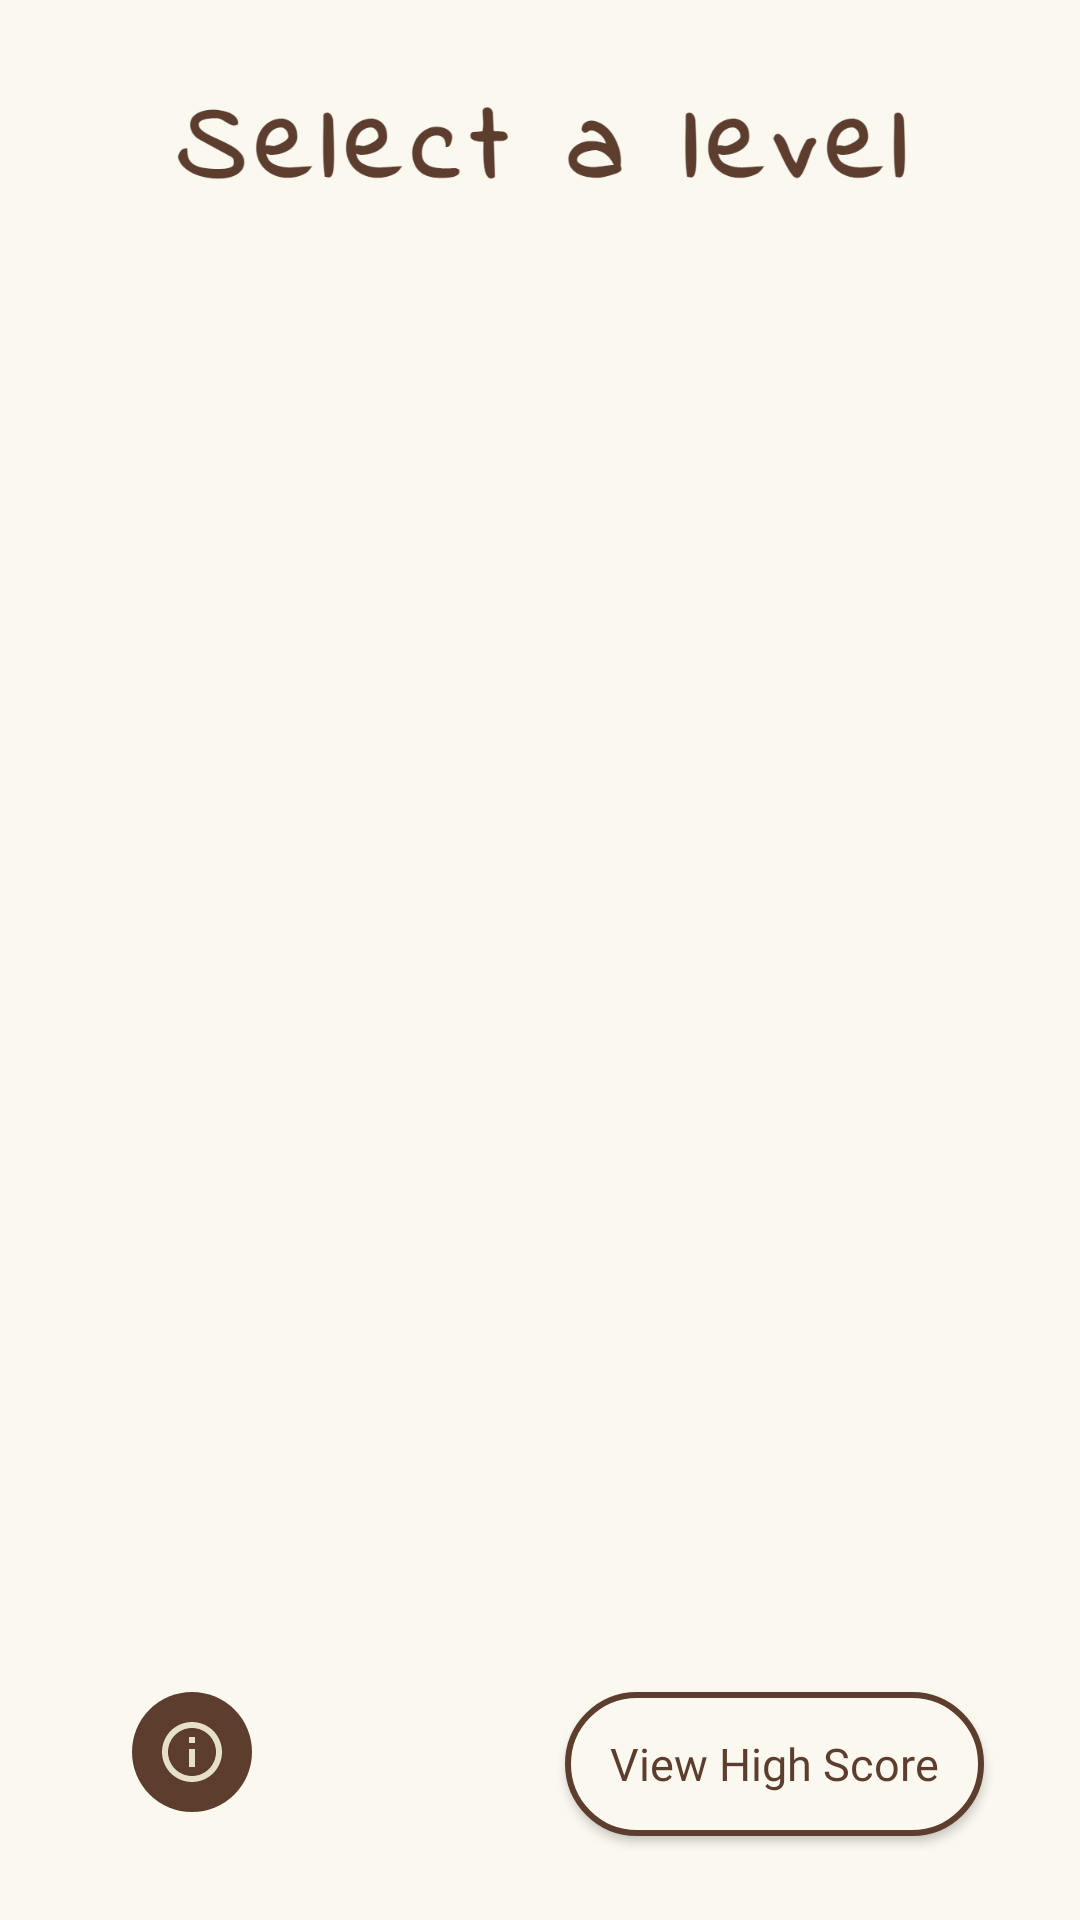

The Android layout XML behind this screen, and the referenced resources:
<!-- AndroidManifest.xml: application theme Theme.PaletteLock -->
<!-- res/layout/activity_select_level.xml -->
<?xml version="1.0" encoding="utf-8"?>
<androidx.constraintlayout.widget.ConstraintLayout xmlns:android="http://schemas.android.com/apk/res/android"
    xmlns:app="http://schemas.android.com/apk/res-auto"
    xmlns:tools="http://schemas.android.com/tools"
    android:layout_width="match_parent"
    android:layout_height="match_parent"
    android:background="#faf8ef"
    android:orientation="vertical"
    tools:context=".SelectLevel">


    <ImageView
        android:id="@+id/select_level"
        android:layout_width="487dp"
        android:layout_height="72dp"
        android:layout_marginTop="16dp"
        android:adjustViewBounds="true"
        app:layout_constraintEnd_toEndOf="parent"
        app:layout_constraintStart_toStartOf="parent"
        app:layout_constraintTop_toTopOf="parent"
        app:srcCompat="@drawable/select_level" />

    <ScrollView
        android:layout_width="wrap_content"
        android:layout_height="wrap_content"
        android:layout_marginBottom="70dp"
        android:background="#faf8ef"
        app:layout_constraintBottom_toBottomOf="parent"
        app:layout_constraintEnd_toEndOf="parent"
        app:layout_constraintStart_toStartOf="parent"
        app:layout_constraintTop_toBottomOf="@+id/select_level">

        <LinearLayout
            android:layout_width="match_parent"
            android:layout_height="wrap_content"
            android:orientation="vertical">

            <androidx.recyclerview.widget.RecyclerView
                android:id="@+id/my_recycler"
                android:layout_width="match_parent"
                android:layout_height="match_parent"
                android:fontFamily="@font/indie_flower">

            </androidx.recyclerview.widget.RecyclerView>

        </LinearLayout>
    </ScrollView>

    <ImageButton
        android:id="@+id/infoButton"
        android:layout_width="wrap_content"
        android:layout_height="wrap_content"
        android:layout_marginStart="44dp"
        android:layout_marginBottom="36dp"
        android:background="@drawable/infobtn"
        android:src="@drawable/ic_outline_info_24"
        app:layout_constraintBottom_toBottomOf="parent"
        app:layout_constraintStart_toStartOf="parent" />

    <ImageButton
        android:id="@+id/backButton"
        android:layout_width="wrap_content"
        android:layout_height="wrap_content"
        android:layout_marginStart="26dp"
        android:layout_marginTop="32dp"
        android:background="@drawable/backbtn"
        android:src="@drawable/ic_baseline_keyboard_backspace_24"
        app:layout_constraintEnd_toStartOf="@+id/select_level"
        app:layout_constraintHorizontal_bias="0.195"
        app:layout_constraintStart_toStartOf="parent"
        app:layout_constraintTop_toTopOf="parent" />

    <androidx.appcompat.widget.AppCompatButton
        android:layout_width="wrap_content"
        android:layout_height="wrap_content"
        android:layout_marginEnd="32dp"
        android:layout_marginBottom="28dp"
        android:background="@drawable/bg_highscore"
        android:fontFamily="@font/indie_flower"
        android:paddingLeft="15dp"
        android:paddingRight="15dp"
        android:text="View High Score"
        android:textAllCaps="false"
        android:textColor="#5C3D2E"
        android:textSize="15dp"
        app:layout_constraintBottom_toBottomOf="parent"
        app:layout_constraintEnd_toEndOf="parent" />

</androidx.constraintlayout.widget.ConstraintLayout>
<!-- resources referenced by this layout -->
<resources>
  <!-- drawable backbtn (drawable) -->
  <?xml version="1.0" encoding="utf-8"?>
  <shape xmlns:android="http://schemas.android.com/apk/res/android"
      android:shape="rectangle">
      <solid android:color="#faf8ef"></solid>
      <size android:width="40dp" android:height="40dp"></size>
  </shape>
  <!-- drawable bg_highscore (drawable) -->
  <?xml version="1.0" encoding="utf-8"?>
  <shape xmlns:android="http://schemas.android.com/apk/res/android"
      android:shape="rectangle">
  
              <solid android:color="#faf8ef"></solid>
              <stroke android:color="#5C3D2E" android:width="2dp"></stroke>
              <corners android:radius="100dp"></corners>
  
  </shape>
  <!-- drawable ic_baseline_keyboard_backspace_24 (drawable) -->
  <vector android:height="40dp" android:tint="#5C3D2E"
      android:viewportHeight="24" android:viewportWidth="24"
      android:width="40dp" xmlns:android="http://schemas.android.com/apk/res/android">
      <path android:fillColor="@android:color/white" android:pathData="M21,11H6.83l3.58,-3.59L9,6l-6,6 6,6 1.41,-1.41L6.83,13H21z"/>
  </vector>
  <!-- drawable ic_outline_info_24 (drawable) -->
  <vector android:height="24dp" android:tint="#E7E0C9"
      android:viewportHeight="24" android:viewportWidth="24"
      android:width="24dp" xmlns:android="http://schemas.android.com/apk/res/android">
      <path android:fillColor="@android:color/white" android:pathData="M11,7h2v2h-2zM11,11h2v6h-2zM12,2C6.48,2 2,6.48 2,12s4.48,10 10,10 10,-4.48 10,-10S17.52,2 12,2zM12,20c-4.41,0 -8,-3.59 -8,-8s3.59,-8 8,-8 8,3.59 8,8 -3.59,8 -8,8z"/>
  </vector>
  <!-- drawable infobtn (drawable) -->
  <?xml version="1.0" encoding="utf-8"?>
  <shape xmlns:android="http://schemas.android.com/apk/res/android"
      android:shape="rectangle">
      <solid android:color="#5C3D2E"></solid>
      <size android:width="40dp" android:height="40dp"></size>
      <corners android:radius="40dp"></corners>
  </shape>
  <!-- drawable select_level: png bitmap (drawable, 27422 bytes) -->
  <style name="Theme.PaletteLock" parent="Theme.MaterialComponents.DayNight.NoActionBar">
          
          <item name="colorPrimary">@color/purple_500</item>
          <item name="colorOnPrimary">@color/white</item>
          
          <item name="colorSecondary">@color/teal_200</item>
          <item name="colorSecondaryVariant">@color/teal_700</item>
          <item name="colorOnSecondary">@color/black</item>
          
          <item name="android:statusBarColor" tools:targetApi="l">?attr/colorPrimaryVariant</item>
          
      </style>
  <color name="purple_500">#FF6200EE</color>
  <color name="white">#FFFFFFFF</color>
  <color name="teal_200">#FF03DAC5</color>
  <color name="teal_700">#FF018786</color>
  <color name="black">#FF000000</color>
</resources>
